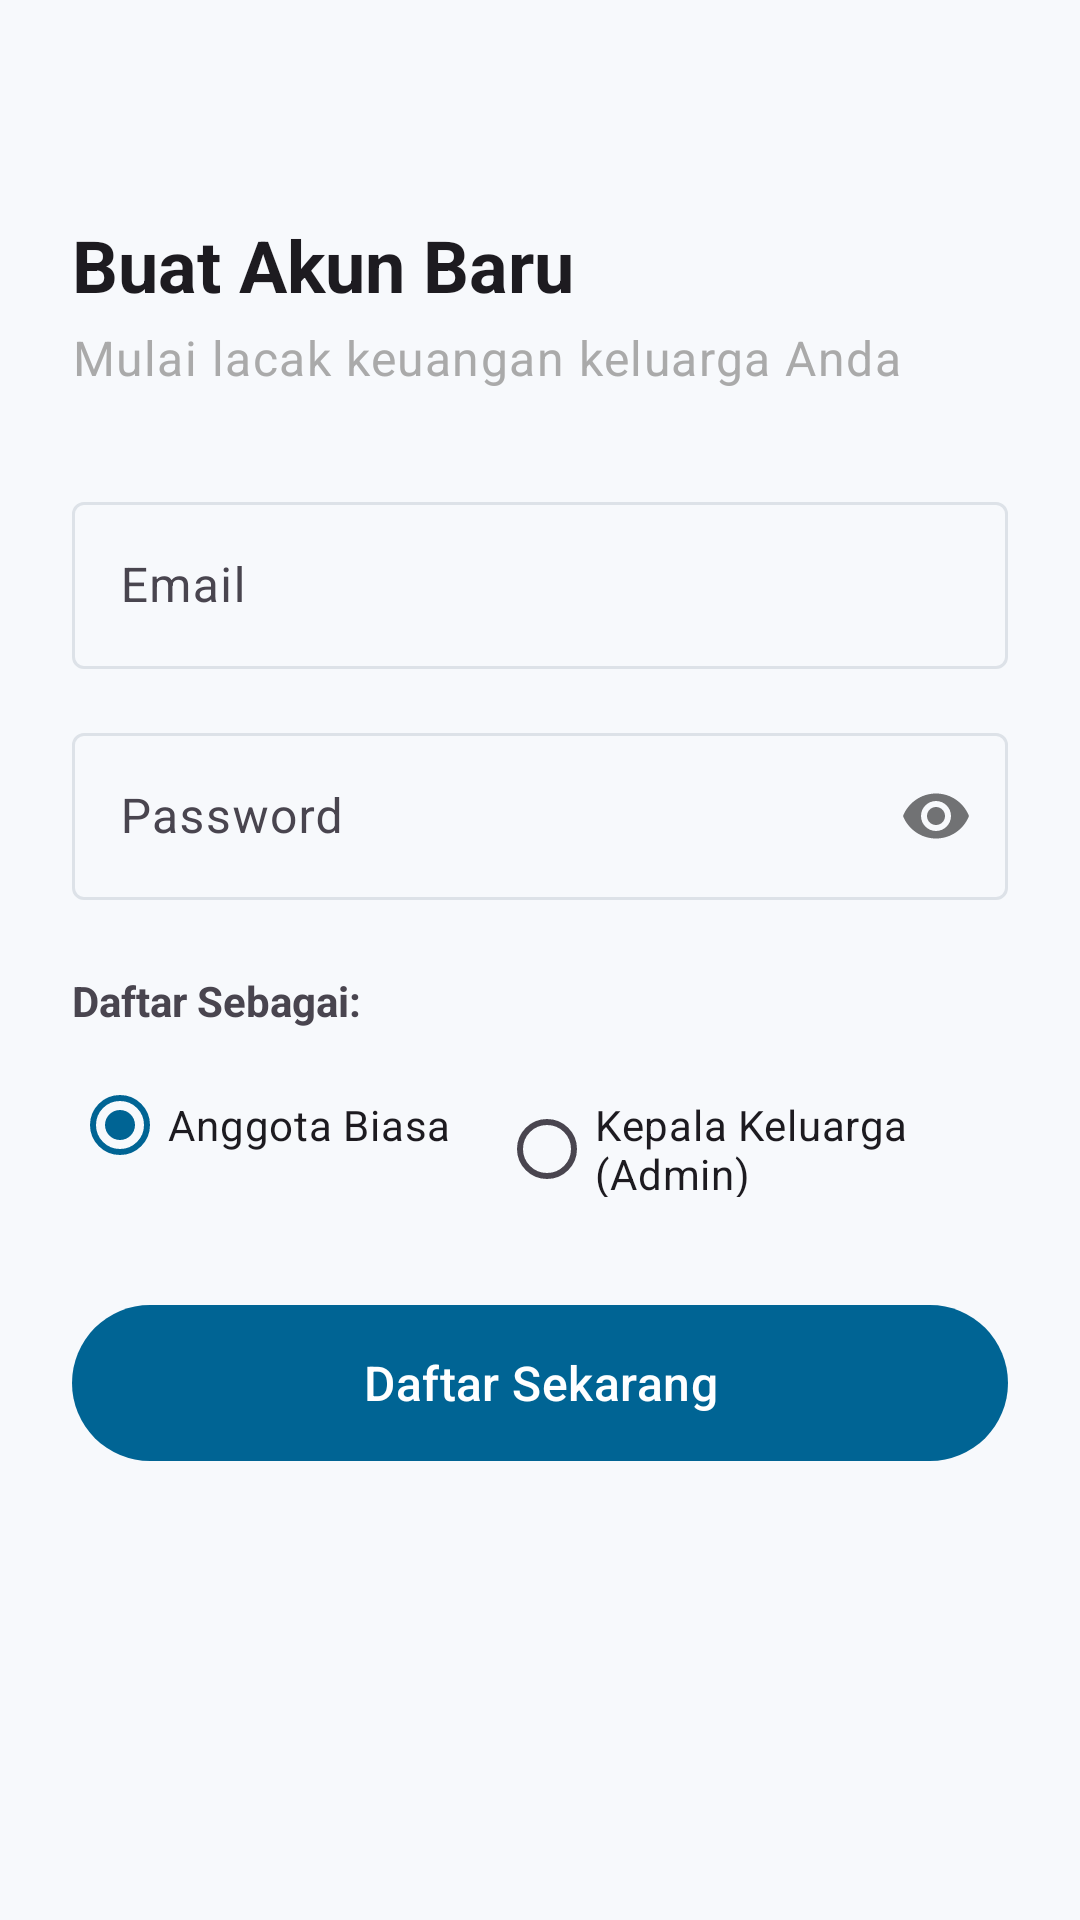

Android layout source for this screen:
<!-- AndroidManifest.xml: application theme Theme.CashflowReportApp -->
<!-- res/layout/fragment_register.xml -->
<?xml version="1.0" encoding="utf-8"?>
<androidx.constraintlayout.widget.ConstraintLayout
    xmlns:android="http://schemas.android.com/apk/res/android"
    xmlns:app="http://schemas.android.com/apk/res-auto"
    xmlns:tools="http://schemas.android.com/tools"
    android:layout_width="match_parent"
    android:layout_height="match_parent"
    android:padding="24dp"
    tools:context=".RegisterFragment">

    <ImageView
        android:id="@+id/iv_back"
        android:layout_width="wrap_content"
        android:layout_height="wrap_content"
        android:src="@drawable/ic_arrow_back"
        app:tint="?attr/colorOnSurface"
        app:layout_constraintStart_toStartOf="parent"
        app:layout_constraintTop_toTopOf="parent"
        android:contentDescription="Back Button"/>

    <TextView
        android:id="@+id/tv_register_title"
        android:layout_width="wrap_content"
        android:layout_height="wrap_content"
        android:layout_marginTop="48dp"
        android:text="Buat Akun Baru"
        android:textAppearance="@style/TextAppearance.Material3.HeadlineSmall"
        android:textStyle="bold"
        app:layout_constraintStart_toStartOf="parent"
        app:layout_constraintTop_toBottomOf="@id/iv_back"/>

    <TextView
        android:id="@+id/tv_register_subtitle"
        android:layout_width="wrap_content"
        android:layout_height="wrap_content"
        android:layout_marginTop="4dp"
        android:text="Mulai lacak keuangan keluarga Anda"
        android:textAppearance="@style/TextAppearance.Material3.BodyLarge"
        android:textColor="@android:color/darker_gray"
        app:layout_constraintStart_toStartOf="parent"
        app:layout_constraintTop_toBottomOf="@id/tv_register_title"/>

    <com.google.android.material.textfield.TextInputLayout
        android:id="@+id/til_email"
        style="@style/Widget.Material3.TextInputLayout.OutlinedBox"
        android:layout_width="0dp"
        android:layout_height="wrap_content"
        android:layout_marginTop="32dp"
        android:hint="Email"
        app:layout_constraintEnd_toEndOf="parent"
        app:layout_constraintStart_toStartOf="parent"
        app:layout_constraintTop_toBottomOf="@+id/tv_register_subtitle">

        <com.google.android.material.textfield.TextInputEditText
            android:id="@+id/etEmail"
            android:layout_width="match_parent"
            android:layout_height="wrap_content"
            android:inputType="textEmailAddress" />
    </com.google.android.material.textfield.TextInputLayout>

    <com.google.android.material.textfield.TextInputLayout
        android:id="@+id/til_password"
        style="@style/Widget.Material3.TextInputLayout.OutlinedBox"
        android:layout_width="0dp"
        android:layout_height="wrap_content"
        android:layout_marginTop="16dp"
        android:hint="Password"
        app:layout_constraintEnd_toEndOf="parent"
        app:layout_constraintStart_toStartOf="parent"
        app:layout_constraintTop_toBottomOf="@+id/til_email"
        app:passwordToggleEnabled="true">

        <com.google.android.material.textfield.TextInputEditText
            android:id="@+id/etPassword"
            android:layout_width="match_parent"
            android:layout_height="wrap_content"
            android:inputType="textPassword" />
    </com.google.android.material.textfield.TextInputLayout>

    <TextView
        android:id="@+id/tv_role_label"
        android:layout_width="wrap_content"
        android:layout_height="wrap_content"
        android:layout_marginTop="24dp"
        android:text="Daftar Sebagai:"
        android:textStyle="bold"
        app:layout_constraintStart_toStartOf="parent"
        app:layout_constraintTop_toBottomOf="@id/til_password" />

    <RadioGroup
        android:id="@+id/rg_role_register"
        android:layout_width="match_parent"
        android:layout_height="wrap_content"
        android:orientation="horizontal"
        android:layout_marginTop="8dp"
        app:layout_constraintTop_toBottomOf="@id/tv_role_label">

        <RadioButton
            android:id="@+id/rb_user"
            android:layout_width="wrap_content"
            android:layout_height="wrap_content"
            android:text="Anggota Biasa"
            android:checked="true"/>

        <RadioButton
            android:id="@+id/rb_admin"
            android:layout_width="wrap_content"
            android:layout_height="wrap_content"
            android:layout_marginStart="16dp"
            android:text="Kepala Keluarga (Admin)" />
    </RadioGroup>

    <com.google.android.material.button.MaterialButton
        android:id="@+id/btnRegister"
        android:layout_width="0dp"
        android:layout_height="60dp"
        android:layout_marginTop="32dp"
        android:text="Daftar Sekarang"
        android:textAppearance="@style/TextAppearance.Material3.TitleMedium"
        app:layout_constraintEnd_toEndOf="parent"
        app:layout_constraintStart_toStartOf="parent"
        app:layout_constraintTop_toBottomOf="@+id/rg_role_register" />

</androidx.constraintlayout.widget.ConstraintLayout>
<!-- resources referenced by this layout -->
<resources>
  <style name="Theme.CashflowReportApp" parent="Theme.Material3.DayNight.NoActionBar">
          <item name="colorPrimary">@color/md_theme_primary</item>
          <item name="colorOnPrimary">@color/md_theme_onPrimary</item>
          <item name="colorSecondary">@color/md_theme_secondary</item>
          <item name="colorOnSecondary">@color/md_theme_onSecondary</item>
          <item name="colorError">@color/md_theme_error</item>
          <item name="colorOnError">@color/md_theme_onError</item>
          <item name="android:colorBackground">@color/md_theme_background</item>
          <item name="colorOnBackground">@color/md_theme_onBackground</item>
          <item name="colorSurface">@color/md_theme_surface</item>
          <item name="colorOnSurface">@color/md_theme_onSurface</item>
          <item name="colorOutline">@color/md_theme_outline</item>
  
          <item name="android:statusBarColor">@color/md_theme_background</item>
          <item name="android:windowLightStatusBar">true</item>
      </style>
  <color name="md_theme_primary">#006494</color>
  <color name="md_theme_onPrimary">#FFFFFF</color>
  <color name="md_theme_secondary">#7A8A99</color>
  <color name="md_theme_onSecondary">#FFFFFF</color>
  <color name="md_theme_error">#BA1A1A</color>
  <color name="md_theme_onError">#FFFFFF</color>
  <color name="md_theme_background">#F7F9FC</color>
  <color name="md_theme_onBackground">#1A1C1E</color>
  <color name="md_theme_surface">#FFFFFF</color>
  <color name="md_theme_onSurface">#1A1C1E</color>
  <color name="md_theme_outline">#DDE2E8</color>
</resources>
